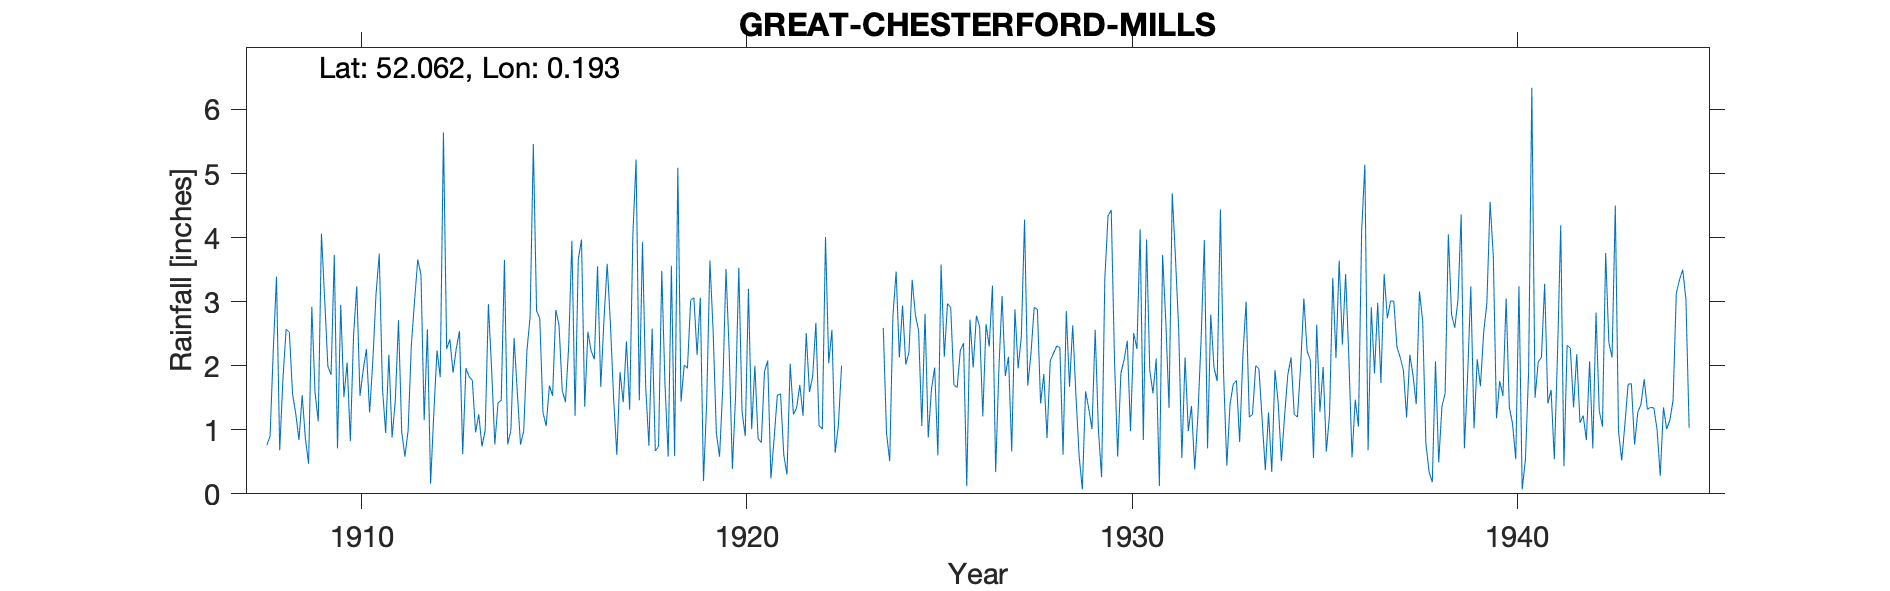

The table this chart was drawn from, first rows:
GREAT-CHESTERFORD-MILLS, , , , , , , , , , , , , , , , , , , , , , , 
Grid ref, TL504427, Long, 0.1925, Lat, 52.06, Elevation, 130, ft, , , , , , , , , , , , , , , 
Station no, 1331, , , , , , , , , , , , , , , , , , , , , , 
, 1900, 1901, 1902, 1903, 1904, 1905, 1906, 1907, 1908, 1909, 1910, 1911, 1912, 1913, 1914, 1915, 1916, 1917, 1918, 1919, 1920, 1921, 1922
January, , , , , , , , , 0.76, 0.86, 1.51, 1.65, 3.42, 2.54, 1.42, 2.86, 1.22, 1.49, 2.58, 3.02, 2.22, 2.08, 2.51
February, , , , , , , , , 0.9, 0.47, 2.05, 0.95, 1.15, 0.62, 1.46, 2.74, 3.66, 0.61, 0.67, 3.06, 0.39, 0.24, 1.59
March, , , , , , , , , 2.25, 2.92, 0.82, 2.17, 2.57, 1.96, 3.65, 1.27, 3.97, 1.9, 0.74, 2.17, 1.54, 0.87, 1.83
April, , , , , , , , , 3.39, 1.58, 2.47, 0.88, 0.16, 1.83, 0.77, 1.06, 1.36, 1.43, 3.48, 3.06, 3.53, 1.54, 2.67
May, , , , , , , , , 0.68, 1.13, 3.24, 1.45, 1.26, 1.77, 0.99, 1.69, 2.53, 2.38, 1.71, 0.2, 1.29, 1.56, 1.06
June, , , , , , , , , 1.79, 4.06, 1.53, 2.71, 2.24, 0.96, 2.43, 1.53, 2.23, 1.31, 0.58, 1.44, 0.9, 0.61, 1.01
July, , , , , , , , , 2.57, 3.04, 1.93, 0.97, 1.82, 1.24, 1.59, 2.87, 2.1, 4.04, 3.56, 3.64, 3.2, 0.3, 4.01
August, , , , , , , , , 2.52, 1.99, 2.26, 0.58, 5.64, 0.74, 0.77, 2.63, 3.55, 5.22, 0.59, 2.54, 1.01, 2.03, 2.04
September, , , , , , , , , 1.56, 1.86, 1.27, 0.99, 2.26, 0.99, 0.98, 1.61, 1.67, 1.46, 5.09, 0.95, 2, 1.24, 2.56
October, , , , , , , , , 1.25, 3.73, 2.07, 2.32, 2.41, 2.96, 2.23, 1.43, 2.72, 3.93, 1.44, 0.58, 0.86, 1.34, 0.64
November, , , , , , , , , 0.84, 0.71, 3.12, 3.01, 1.89, 1.95, 2.77, 2.29, 3.59, 1.66, 2.01, 1.65, 0.8, 1.7, 1.06
December, , , , , , , , , 1.54, 2.95, 3.75, 3.66, 2.27, 0.77, 5.46, 3.95, 2.66, 0.75, 1.96, 3.51, 1.91, 1.22, 2
Total, , , , , , , , , 20.05, 25.3, 26.02, 21.34, 27.09, 18.33, 24.52, 25.93, 31.26, 26.18, 24.41, 25.82, 19.65, 14.73, 22.98
